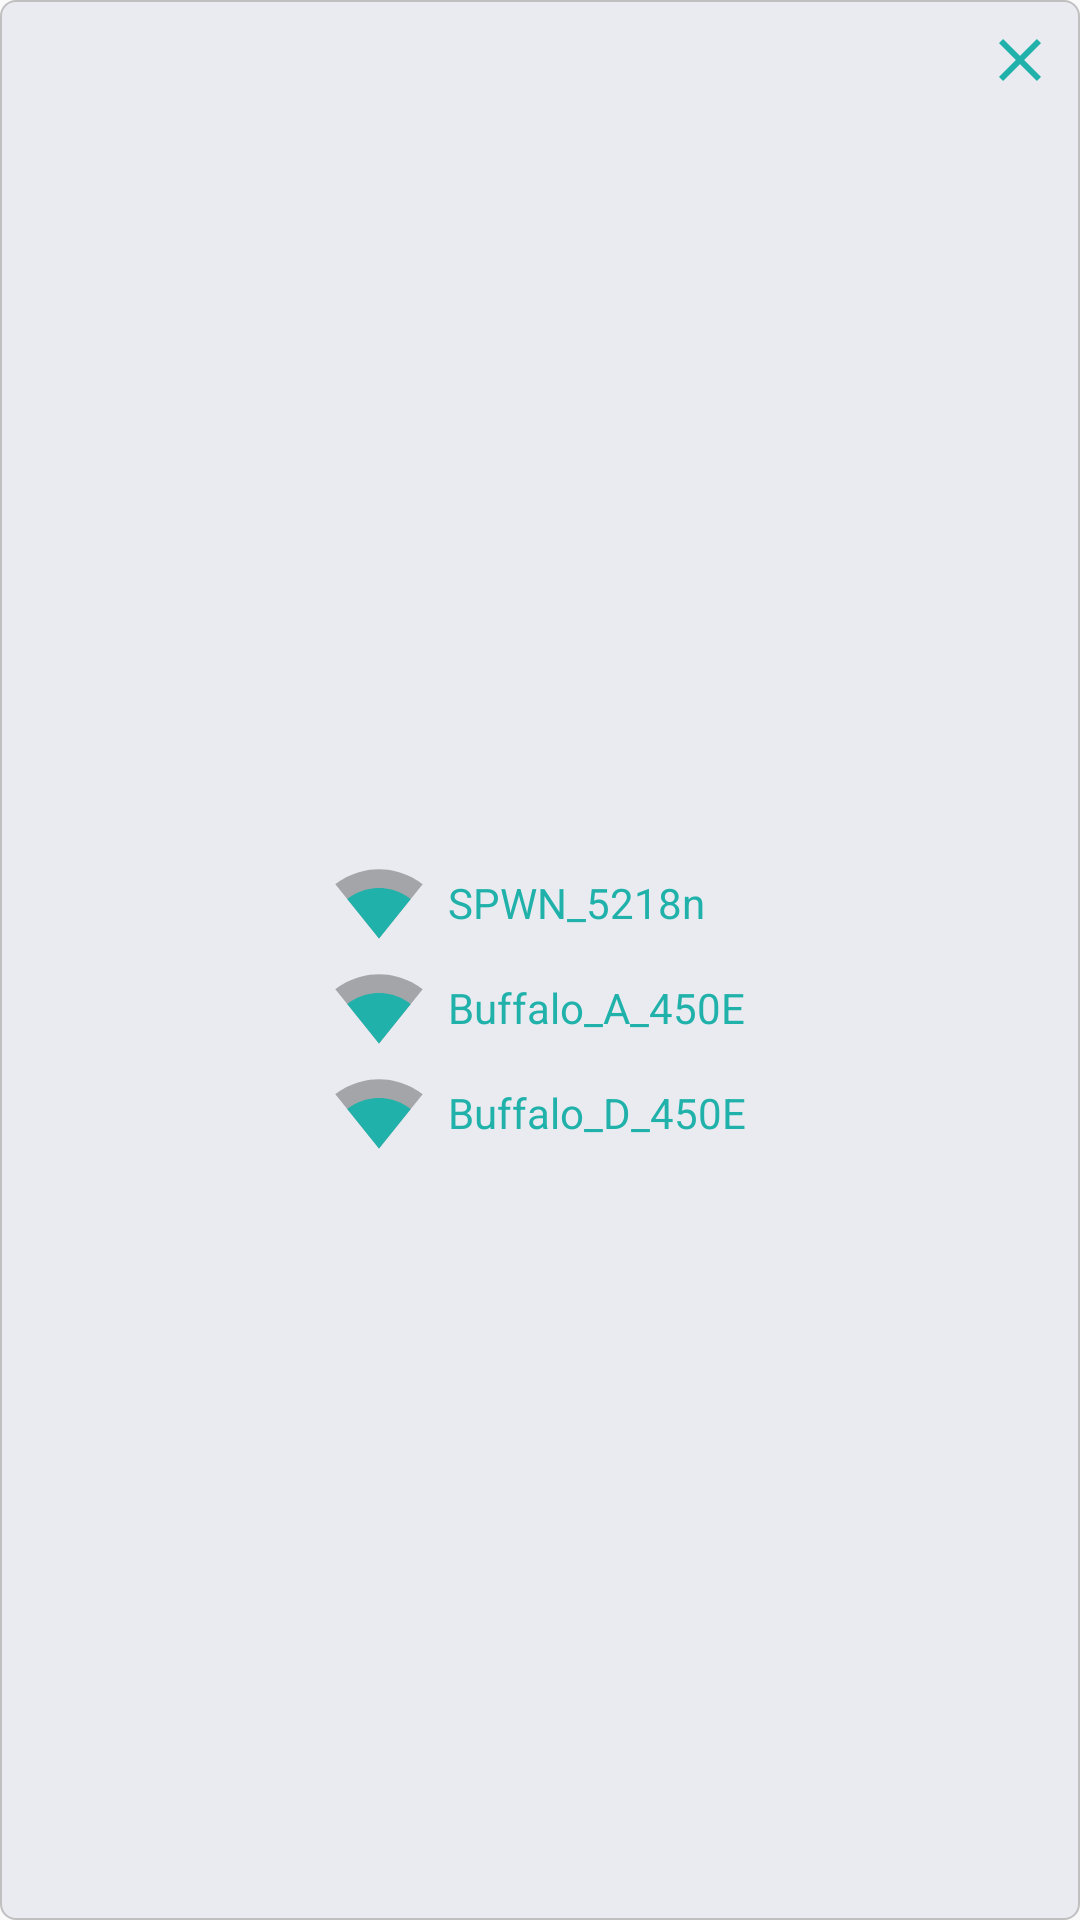

This screen was rendered from an Android layout file. Write that file and the resources it references.
<!-- AndroidManifest.xml: application theme AppTheme -->
<!-- res/layout/fragment_circular_reveal_wifi.xml -->
<?xml version="1.0" encoding="utf-8"?>
<LinearLayout
    xmlns:android="http://schemas.android.com/apk/res/android"
    android:id="@+id/circular_reveal_layout"
    android:layout_width="match_parent"
    android:layout_height="match_parent"
    android:background="@drawable/circular_reveal_bg"
    android:layout_margin="@dimen/margin_8dp"
    android:orientation="vertical">

    <RelativeLayout
        android:layout_width="match_parent"
        android:layout_height="wrap_content">
        <ImageView
            android:id="@+id/close_img"
            android:layout_width="wrap_content"
            android:layout_height="wrap_content"
            android:layout_alignParentEnd="true"
            android:layout_marginTop="@dimen/margin_8dp"
            android:layout_marginEnd="@dimen/margin_8dp"
            android:src="@drawable/close" />
    </RelativeLayout>
    <LinearLayout
        android:layout_width="wrap_content"
        android:layout_height="match_parent"
        android:layout_gravity="center"
        android:gravity="center"
        android:orientation="vertical">

        <LinearLayout
            android:layout_width="wrap_content"
            android:layout_height="wrap_content"
            android:layout_gravity="start|center_vertical"
            android:gravity="center"
            android:orientation="horizontal">
            <ImageView
                android:layout_width="@dimen/transition_circular_icon_size"
                android:layout_height="@dimen/transition_circular_icon_size"
                android:src="@drawable/network_wifi_40dp"/>
            <TextView
                android:layout_width="wrap_content"
                android:layout_height="wrap_content"
                android:layout_marginLeft="@dimen/margin_8dp"
                android:gravity="center"
                android:textColor="@color/dodgerblue"
                android:text="@string/circular_reveal_wifi_sample_1"/>
        </LinearLayout>
        <LinearLayout
            android:layout_width="wrap_content"
            android:layout_height="wrap_content"
            android:layout_gravity="start|center_vertical"
            android:layout_marginTop="@dimen/margin_5dp"
            android:gravity="center"
            android:orientation="horizontal">
            <ImageView
                android:layout_width="@dimen/transition_circular_icon_size"
                android:layout_height="@dimen/transition_circular_icon_size"
                android:src="@drawable/network_wifi_40dp"/>
            <TextView
                android:layout_width="wrap_content"
                android:layout_height="wrap_content"
                android:layout_marginLeft="@dimen/margin_8dp"
                android:gravity="center"
                android:textColor="@color/dodgerblue"
                android:text="@string/circular_reveal_wifi_sample_2"/>
        </LinearLayout>

        <LinearLayout
            android:layout_width="wrap_content"
            android:layout_height="wrap_content"
            android:layout_gravity="start|center_vertical"
            android:layout_marginTop="@dimen/margin_5dp"
            android:gravity="center"
            android:orientation="horizontal">
            <ImageView
                android:layout_width="@dimen/transition_circular_icon_size"
                android:layout_height="@dimen/transition_circular_icon_size"
                android:src="@drawable/network_wifi_40dp"/>
            <TextView
                android:layout_width="wrap_content"
                android:layout_height="wrap_content"
                android:layout_marginLeft="@dimen/margin_8dp"
                android:gravity="center"
                android:textColor="@color/dodgerblue"
                android:text="@string/circular_reveal_wifi_sample_3"/>
        </LinearLayout>

    </LinearLayout>

</LinearLayout>
<!-- resources referenced by this layout -->
<resources>
  <color name="dodgerblue">#20B2AA</color>
  <dimen name="margin_5dp">5dp</dimen>
  <dimen name="margin_8dp">8dp</dimen>
  <dimen name="transition_circular_icon_size">30dp</dimen>
  <!-- drawable circular_reveal_bg (drawable) -->
  <?xml version="1.0" encoding="utf-8"?>
  <shape xmlns:android="http://schemas.android.com/apk/res/android"
      android:shape="rectangle">
      <stroke android:width="0.5dp" android:color="@color/light_gray" />
      <solid android:color="@color/color_background"/>
      <corners android:radius="@dimen/bg_corners_5dp"/>
  </shape>
  <!-- drawable close (drawable) -->
  <vector xmlns:android="http://schemas.android.com/apk/res/android"
          android:width="24dp"
          android:height="24dp"
          android:viewportWidth="24.0"
          android:viewportHeight="24.0">
      <path
          android:fillColor="@color/dodgerblue"
          android:pathData="M19,6.41L17.59,5 12,10.59 6.41,5 5,6.41 10.59,12 5,17.59 6.41,19 12,13.41 17.59,19 19,17.59 13.41,12z"/>
  </vector>
  <!-- drawable network_wifi_40dp (drawable) -->
  <vector android:height="50dp" android:viewportHeight="24.0"
      android:viewportWidth="24.0" android:width="50dp" xmlns:android="http://schemas.android.com/apk/res/android">
      <path android:fillAlpha=".3" android:fillColor="#FF000000" android:pathData="M12.01,21.49L23.64,7c-0.45,-0.34 -4.93,-4 -11.64,-4C5.28,3 0.81,6.66 0.36,7l11.63,14.49 0.01,0.01 0.01,-0.01z"/>
      <path android:fillColor="@color/dodgerblue" android:pathData="M3.53,10.95l8.46,10.54 0.01,0.01 0.01,-0.01 8.46,-10.54C20.04,10.62 16.81,8 12,8c-4.81,0 -8.04,2.62 -8.47,2.95z"/>
  </vector>
  <string name="circular_reveal_wifi_sample_1">SPWN_5218n</string>
  <string name="circular_reveal_wifi_sample_2">Buffalo_A_450E</string>
  <string name="circular_reveal_wifi_sample_3">Buffalo_D_450E</string>
  <style name="AppTheme" parent="Theme.AppCompat.Light.DarkActionBar">
          
          <item name="colorPrimary">@color/colorPrimary</item>
          <item name="colorPrimaryDark">@color/colorPrimaryDark</item>
          <item name="colorAccent">@color/colorAccent</item>
      </style>
  <color name="light_gray">#c0c0c0</color>
  <color name="color_background">#e9ebf0</color>
  <dimen name="bg_corners_5dp">5dp</dimen>
  <color name="colorPrimary">#2E8B57</color>
  <color name="colorPrimaryDark">#3CB371</color>
  <color name="colorAccent">#FF4081</color>
</resources>
